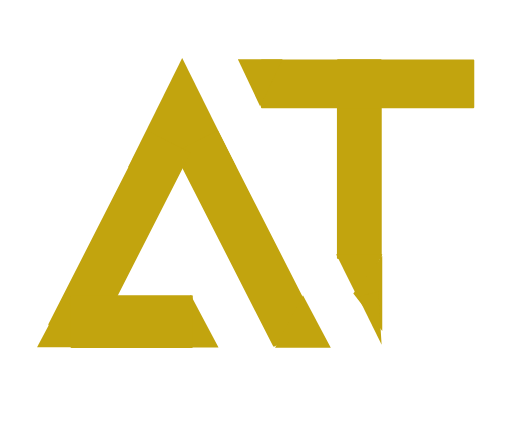
t = 0.00 s
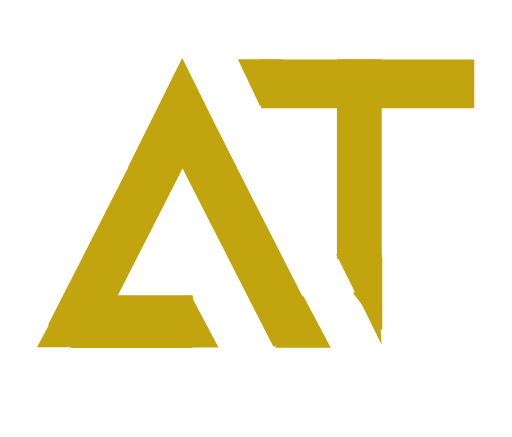
t = 1.20 s
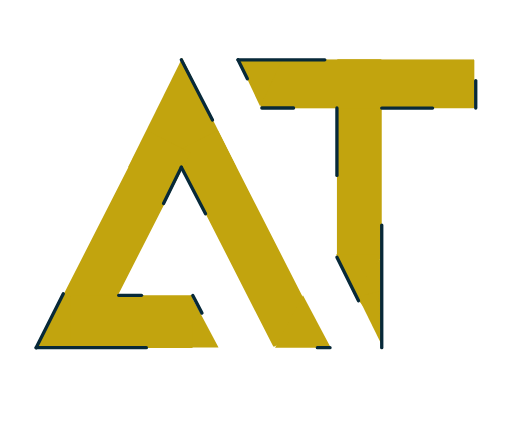
t = 2.40 s
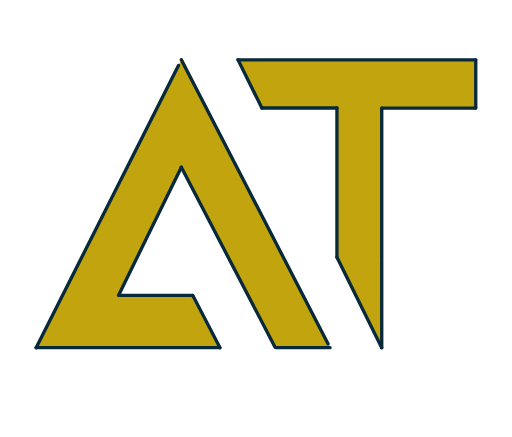
t = 3.60 s
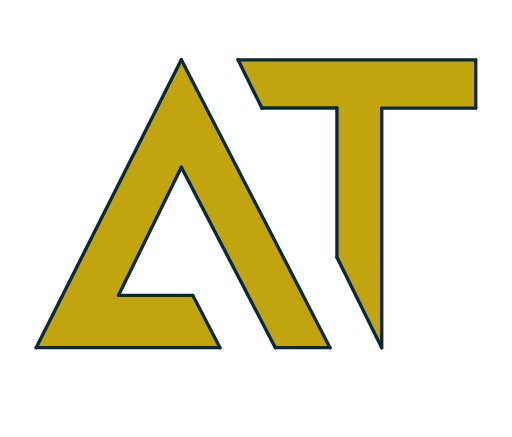
t = 4.80 s
t = 6.00 s: frame unchanged from t = 4.80 s, image omitted

The animated SVG that drew these frames (rendered in a browser with its animation timeline set to each time). Animation: 32 CSS @keyframes rules; one cycle of 7.20 s, repeats indefinitely.

<!--?xml version="1.0" encoding="utf-8"?-->
<svg width="3840px" height="3276px" viewBox="0 0 3840 3276" version="1.1" xmlns:xlink="http://www.w3.org/1999/xlink" xmlns="http://www.w3.org/2000/svg" style="">
  <desc>Created with Lunacy</desc>
  <defs>
    <path width="3840" height="3275.99976" id="artboard_1" d="M0 0 L3840 0 L3840 3275.99976 L0 3275.99976 Z" class="WrIREvdU_0"></path>
    <clipPath id="clip_1">
      <use xlink:href="#artboard_1" clip-rule="evenodd"></use>
    </clipPath>
  </defs>
  <g id="Ultra-HD" clip-path="url(#clip_1)">
    <use xlink:href="#artboard_1" stroke="none" fill="#FFFFFF" fill-opacity="0"></use>
    <path d="M406.5 0L813 818L0 818L406.5 0Z" transform="translate(960 434.9998)" id="Triangle" fill="#C2A40E" stroke="none" class="WrIREvdU_1"></path>
    <path d="M7.999 0L358.001 0Q358.197 0 358.393 0.00963514Q358.59 0.0192703 358.785 0.0385174Q358.98 0.0577644 359.175 0.0865771Q359.369 0.11539 359.561 0.153699Q359.754 0.192007 359.945 0.23972Q360.135 0.287433 360.323 0.344434Q360.511 0.401436 360.696 0.467589Q360.881 0.533742 361.062 0.608888Q361.243 0.684033 361.421 0.76799Q361.599 0.851946 361.772 0.944512Q361.945 1.03708 362.113 1.13803Q362.282 1.23898 362.445 1.34807Q362.608 1.45717 362.766 1.57414Q362.924 1.69112 363.076 1.81569Q363.227 1.94026 363.373 2.07213Q363.518 2.204 363.657 2.34285Q363.796 2.4817 363.928 2.6272Q364.06 2.7727 364.184 2.92449Q364.309 3.07628 364.426 3.234Q364.543 3.39172 364.652 3.55499Q364.761 3.71826 364.862 3.88669Q364.963 4.05512 365.055 4.2283Q365.148 4.40148 365.232 4.57899Q365.316 4.7565 365.391 4.93791Q365.466 5.11933 365.532 5.30422Q365.599 5.4891 365.656 5.67701Q365.713 5.86492 365.76 6.0554Q365.808 6.24588 365.846 6.43847Q365.885 6.63106 365.913 6.8253Q365.942 7.01954 365.962 7.21496Q365.981 7.41038 365.99 7.60651Q366 7.80264 366 7.999L366 1629Q366 1629.2 365.99 1629.39Q365.981 1629.59 365.962 1629.79Q365.942 1629.98 365.913 1630.17Q365.885 1630.37 365.846 1630.56Q365.808 1630.75 365.76 1630.94Q365.713 1631.13 365.656 1631.32Q365.599 1631.51 365.532 1631.7Q365.466 1631.88 365.391 1632.06Q365.316 1632.24 365.232 1632.42Q365.148 1632.6 365.055 1632.77Q364.963 1632.94 364.862 1633.11Q364.761 1633.28 364.652 1633.44Q364.543 1633.61 364.426 1633.77Q364.309 1633.92 364.184 1634.08Q364.06 1634.23 363.928 1634.37Q363.796 1634.52 363.657 1634.66Q363.518 1634.8 363.373 1634.93Q363.227 1635.06 363.076 1635.18Q362.924 1635.31 362.766 1635.43Q362.608 1635.54 362.445 1635.65Q362.282 1635.76 362.113 1635.86Q361.945 1635.96 361.772 1636.06Q361.599 1636.15 361.421 1636.23Q361.243 1636.32 361.062 1636.39Q360.881 1636.47 360.696 1636.53Q360.511 1636.6 360.323 1636.66Q360.135 1636.71 359.945 1636.76Q359.754 1636.81 359.561 1636.85Q359.369 1636.88 359.175 1636.91Q358.98 1636.94 358.785 1636.96Q358.59 1636.98 358.393 1636.99Q358.197 1637 358.001 1637L7.999 1637Q7.80264 1637 7.60651 1636.99Q7.41038 1636.98 7.21496 1636.96Q7.01954 1636.94 6.8253 1636.91Q6.63106 1636.88 6.43847 1636.85Q6.24588 1636.81 6.0554 1636.76Q5.86492 1636.71 5.67701 1636.66Q5.4891 1636.6 5.30422 1636.53Q5.11933 1636.47 4.93791 1636.39Q4.7565 1636.32 4.57899 1636.23Q4.40148 1636.15 4.2283 1636.06Q4.05512 1635.96 3.88669 1635.86Q3.71826 1635.76 3.55499 1635.65Q3.39172 1635.54 3.234 1635.43Q3.07628 1635.31 2.92449 1635.18Q2.7727 1635.06 2.6272 1634.93Q2.4817 1634.8 2.34285 1634.66Q2.204 1634.52 2.07213 1634.37Q1.94026 1634.23 1.81569 1634.08Q1.69112 1633.92 1.57414 1633.77Q1.45717 1633.61 1.34807 1633.44Q1.23898 1633.28 1.13803 1633.11Q1.03708 1632.94 0.944512 1632.77Q0.851946 1632.6 0.76799 1632.42Q0.684033 1632.24 0.608888 1632.06Q0.533742 1631.88 0.467589 1631.7Q0.401436 1631.51 0.344434 1631.32Q0.287433 1631.13 0.23972 1630.94Q0.192007 1630.75 0.153699 1630.56Q0.11539 1630.37 0.0865771 1630.17Q0.0577644 1629.98 0.0385174 1629.79Q0.0192703 1629.59 0.00963514 1629.39Q0 1629.2 0 1629L0 7.999Q0 7.80264 0.00963514 7.60651Q0.0192703 7.41038 0.0385174 7.21496Q0.0577644 7.01954 0.0865771 6.8253Q0.11539 6.63106 0.153699 6.43847Q0.192007 6.24588 0.23972 6.0554Q0.287433 5.86492 0.344434 5.67701Q0.401436 5.4891 0.467589 5.30422Q0.533742 5.11933 0.608888 4.93791Q0.684033 4.7565 0.76799 4.57899Q0.851946 4.40148 0.944512 4.2283Q1.03708 4.05512 1.13803 3.88669Q1.23898 3.71826 1.34807 3.55499Q1.45717 3.39172 1.57414 3.234Q1.69112 3.07628 1.81569 2.92449Q1.94026 2.7727 2.07213 2.6272Q2.204 2.4817 2.34285 2.34285Q2.4817 2.204 2.6272 2.07213Q2.7727 1.94026 2.92449 1.81569Q3.07628 1.69112 3.234 1.57414Q3.39172 1.45717 3.55499 1.34807Q3.71826 1.23898 3.88669 1.13803Q4.05512 1.03708 4.2283 0.944512Q4.40148 0.851946 4.57899 0.76799Q4.7565 0.684033 4.93791 0.608888Q5.11933 0.533742 5.30422 0.467589Q5.4891 0.401436 5.67701 0.344434Q5.86492 0.287433 6.0554 0.23972Q6.24588 0.192007 6.43847 0.153699Q6.63106 0.11539 6.8253 0.0865771Q7.01954 0.0577644 7.21496 0.0385174Q7.41038 0.0192703 7.60651 0.00963514Q7.80264 0 7.999 0L7.999 0Z" transform="matrix(-0.8910066 0.4539905 0.4539905 0.8910066 1634.208 977.0214)" id="Rectangle" fill="#C2A40E" stroke="none" class="WrIREvdU_2"></path>
    <path d="M209 0L418 394L0 394L209 0Z" transform="translate(2063 2214)" id="Triangle-2" fill="#C2A40E" stroke="none" class="WrIREvdU_3"></path>
    <path d="M7.999 0L358.001 0Q358.197 0 358.393 0.00963514Q358.59 0.0192703 358.785 0.0385174Q358.98 0.0577644 359.175 0.0865771Q359.369 0.11539 359.561 0.153699Q359.754 0.192007 359.945 0.23972Q360.135 0.287433 360.323 0.344434Q360.511 0.401436 360.696 0.467589Q360.881 0.533742 361.062 0.608888Q361.243 0.684033 361.421 0.76799Q361.599 0.851946 361.772 0.944512Q361.945 1.03708 362.113 1.13803Q362.282 1.23898 362.445 1.34807Q362.608 1.45717 362.766 1.57414Q362.924 1.69112 363.076 1.81569Q363.227 1.94026 363.373 2.07213Q363.518 2.204 363.657 2.34285Q363.796 2.4817 363.928 2.6272Q364.06 2.7727 364.184 2.92449Q364.309 3.07628 364.426 3.234Q364.543 3.39172 364.652 3.55499Q364.761 3.71826 364.862 3.88669Q364.963 4.05512 365.055 4.2283Q365.148 4.40148 365.232 4.57899Q365.316 4.7565 365.391 4.93791Q365.466 5.11933 365.532 5.30422Q365.599 5.4891 365.656 5.67701Q365.713 5.86492 365.76 6.0554Q365.808 6.24588 365.846 6.43847Q365.885 6.63106 365.913 6.8253Q365.942 7.01954 365.962 7.21496Q365.981 7.41038 365.99 7.60651Q366 7.80264 366 7.999L366 1629Q366 1629.2 365.99 1629.39Q365.981 1629.59 365.962 1629.79Q365.942 1629.98 365.913 1630.17Q365.885 1630.37 365.846 1630.56Q365.808 1630.75 365.76 1630.94Q365.713 1631.13 365.656 1631.32Q365.599 1631.51 365.532 1631.7Q365.466 1631.88 365.391 1632.06Q365.316 1632.24 365.232 1632.42Q365.148 1632.6 365.055 1632.77Q364.963 1632.94 364.862 1633.11Q364.761 1633.28 364.652 1633.44Q364.543 1633.61 364.426 1633.77Q364.309 1633.92 364.184 1634.08Q364.06 1634.23 363.928 1634.37Q363.796 1634.52 363.657 1634.66Q363.518 1634.8 363.373 1634.93Q363.227 1635.06 363.076 1635.18Q362.924 1635.31 362.766 1635.43Q362.608 1635.54 362.445 1635.65Q362.282 1635.76 362.113 1635.86Q361.945 1635.96 361.772 1636.06Q361.599 1636.15 361.421 1636.23Q361.243 1636.32 361.062 1636.39Q360.881 1636.47 360.696 1636.53Q360.511 1636.6 360.323 1636.66Q360.135 1636.71 359.945 1636.76Q359.754 1636.81 359.561 1636.85Q359.369 1636.88 359.175 1636.91Q358.98 1636.94 358.785 1636.96Q358.59 1636.98 358.393 1636.99Q358.197 1637 358.001 1637L7.999 1637Q7.80264 1637 7.60651 1636.99Q7.41038 1636.98 7.21496 1636.96Q7.01954 1636.94 6.8253 1636.91Q6.63106 1636.88 6.43847 1636.85Q6.24588 1636.81 6.0554 1636.76Q5.86492 1636.71 5.67701 1636.66Q5.4891 1636.6 5.30422 1636.53Q5.11933 1636.47 4.93791 1636.39Q4.7565 1636.32 4.57899 1636.23Q4.40148 1636.15 4.2283 1636.06Q4.05512 1635.96 3.88669 1635.86Q3.71826 1635.76 3.55499 1635.65Q3.39172 1635.54 3.234 1635.43Q3.07628 1635.31 2.92449 1635.18Q2.7727 1635.06 2.6272 1634.93Q2.4817 1634.8 2.34285 1634.66Q2.204 1634.52 2.07213 1634.37Q1.94026 1634.23 1.81569 1634.08Q1.69112 1633.92 1.57414 1633.77Q1.45717 1633.61 1.34807 1633.44Q1.23898 1633.28 1.13803 1633.11Q1.03708 1632.94 0.944512 1632.77Q0.851946 1632.6 0.76799 1632.42Q0.684033 1632.24 0.608888 1632.06Q0.533742 1631.88 0.467589 1631.7Q0.401436 1631.51 0.344434 1631.32Q0.287433 1631.13 0.23972 1630.94Q0.192007 1630.75 0.153699 1630.56Q0.11539 1630.37 0.0865771 1630.17Q0.0577644 1629.98 0.0385174 1629.79Q0.0192703 1629.59 0.00963514 1629.39Q0 1629.2 0 1629L0 7.999Q0 7.80264 0.00963514 7.60651Q0.0192703 7.41038 0.0385174 7.21496Q0.0577644 7.01954 0.0865771 6.8253Q0.11539 6.63106 0.153699 6.43847Q0.192007 6.24588 0.23972 6.0554Q0.287433 5.86492 0.344434 5.67701Q0.401436 5.4891 0.467589 5.30422Q0.533742 5.11933 0.608888 4.93791Q0.684033 4.7565 0.76799 4.57899Q0.851946 4.40148 0.944512 4.2283Q1.03708 4.05512 1.13803 3.88669Q1.23898 3.71826 1.34807 3.55499Q1.45717 3.39172 1.57414 3.234Q1.69112 3.07628 1.81569 2.92449Q1.94026 2.7727 2.07213 2.6272Q2.204 2.4817 2.34285 2.34285Q2.4817 2.204 2.6272 2.07213Q2.7727 1.94026 2.92449 1.81569Q3.07628 1.69112 3.234 1.57414Q3.39172 1.45717 3.55499 1.34807Q3.71826 1.23898 3.88669 1.13803Q4.05512 1.03708 4.2283 0.944512Q4.40148 0.851946 4.57899 0.76799Q4.7565 0.684033 4.93791 0.608888Q5.11933 0.533742 5.30422 0.467589Q5.4891 0.401436 5.67701 0.344434Q5.86492 0.287433 6.0554 0.23972Q6.24588 0.192007 6.43847 0.153699Q6.63106 0.11539 6.8253 0.0865771Q7.01954 0.0577644 7.21496 0.0385174Q7.41038 0.0192703 7.60651 0.00963514Q7.80264 0 7.999 0L7.999 0Z" transform="matrix(-0.8910066 -0.4539905 -0.4539905 0.8910066 1429.182 1144.422)" id="Rectangle" fill="#C2A40E" stroke="none" class="WrIREvdU_4"></path>
    <path d="M209 0L418 394L0 394L209 0Z" transform="translate(278 2209)" id="Triangle-2" fill="#C2A40E" stroke="none" class="WrIREvdU_5"></path>
    <path d="M209 0L418 394L0 394L209 0Z" transform="translate(1221 2211)" id="Triangle-2" fill="#C2A40E" stroke="none" class="WrIREvdU_6"></path>
    <path d="M7.999 0L388.001 0Q388.198 0 388.394 0.00963514Q388.59 0.0192703 388.785 0.0385174Q388.981 0.0577644 389.175 0.0865771Q389.369 0.11539 389.562 0.153699Q389.754 0.192007 389.945 0.23972Q390.135 0.287433 390.323 0.344434Q390.511 0.401436 390.696 0.467589Q390.881 0.533742 391.062 0.608888Q391.244 0.684033 391.421 0.76799Q391.599 0.851946 391.772 0.944512Q391.945 1.03708 392.113 1.13803Q392.282 1.23898 392.445 1.34807Q392.608 1.45717 392.766 1.57414Q392.924 1.69112 393.076 1.81569Q393.227 1.94026 393.373 2.07213Q393.518 2.204 393.657 2.34285Q393.796 2.4817 393.928 2.6272Q394.06 2.7727 394.184 2.92449Q394.309 3.07628 394.426 3.234Q394.543 3.39172 394.652 3.55499Q394.761 3.71826 394.862 3.88669Q394.963 4.05512 395.056 4.2283Q395.148 4.40148 395.232 4.57899Q395.316 4.7565 395.391 4.93791Q395.466 5.11933 395.533 5.30422Q395.599 5.4891 395.656 5.67701Q395.713 5.86492 395.76 6.0554Q395.808 6.24588 395.846 6.43847Q395.885 6.63106 395.914 6.8253Q395.942 7.01954 395.962 7.21496Q395.981 7.41038 395.991 7.60651Q396 7.80264 396 7.999L396 909.001Q396 909.197 395.991 909.393Q395.981 909.59 395.962 909.785Q395.942 909.98 395.914 910.175Q395.885 910.369 395.846 910.561Q395.808 910.754 395.76 910.945Q395.713 911.135 395.656 911.323Q395.599 911.511 395.532 911.696Q395.466 911.881 395.391 912.062Q395.316 912.243 395.232 912.421Q395.148 912.598 395.056 912.772Q394.963 912.945 394.862 913.113Q394.761 913.282 394.652 913.445Q394.543 913.608 394.426 913.766Q394.309 913.924 394.184 914.075Q394.06 914.227 393.928 914.373Q393.796 914.518 393.657 914.657Q393.518 914.796 393.373 914.928Q393.227 915.06 393.076 915.184Q392.924 915.309 392.766 915.426Q392.608 915.543 392.445 915.652Q392.282 915.761 392.113 915.862Q391.945 915.963 391.772 916.055Q391.599 916.148 391.421 916.232Q391.244 916.316 391.062 916.391Q390.881 916.466 390.696 916.532Q390.511 916.599 390.323 916.656Q390.135 916.713 389.945 916.76Q389.754 916.808 389.562 916.846Q389.369 916.885 389.175 916.913Q388.981 916.942 388.785 916.962Q388.59 916.981 388.394 916.99Q388.198 917 388.001 917L7.999 917Q7.80264 917 7.60651 916.99Q7.41038 916.981 7.21496 916.962Q7.01954 916.942 6.8253 916.913Q6.63106 916.885 6.43847 916.846Q6.24588 916.808 6.0554 916.76Q5.86492 916.713 5.67701 916.656Q5.4891 916.599 5.30422 916.532Q5.11933 916.466 4.93791 916.391Q4.7565 916.316 4.57899 916.232Q4.40148 916.148 4.2283 916.055Q4.05512 915.963 3.88669 915.862Q3.71826 915.761 3.55499 915.652Q3.39172 915.543 3.234 915.426Q3.07628 915.309 2.92449 915.184Q2.7727 915.06 2.6272 914.928Q2.4817 914.796 2.34285 914.657Q2.204 914.518 2.07213 914.373Q1.94026 914.227 1.81569 914.075Q1.69112 913.924 1.57414 913.766Q1.45717 913.608 1.34807 913.445Q1.23898 913.282 1.13803 913.113Q1.03708 912.945 0.944512 912.772Q0.851946 912.598 0.76799 912.421Q0.684033 912.243 0.608888 912.062Q0.533742 911.881 0.467589 911.696Q0.401436 911.511 0.344434 911.323Q0.287433 911.135 0.23972 910.944Q0.192007 910.754 0.153699 910.561Q0.11539 910.369 0.0865771 910.175Q0.0577644 909.98 0.0385174 909.785Q0.0192703 909.59 0.00963514 909.393Q0 909.197 0 909.001L0 7.999Q0 7.80264 0.00963514 7.60651Q0.0192703 7.41038 0.0385174 7.21496Q0.0577644 7.01954 0.0865771 6.8253Q0.11539 6.63106 0.153699 6.43847Q0.192007 6.24588 0.23972 6.0554Q0.287433 5.86492 0.344434 5.67701Q0.401436 5.4891 0.467589 5.30422Q0.533742 5.11933 0.608888 4.93791Q0.684033 4.7565 0.76799 4.57899Q0.851946 4.40148 0.944512 4.2283Q1.03708 4.05512 1.13803 3.88669Q1.23898 3.71826 1.34807 3.55499Q1.45717 3.39172 1.57414 3.234Q1.69112 3.07628 1.81569 2.92449Q1.94026 2.7727 2.07213 2.6272Q2.204 2.4817 2.34285 2.34285Q2.4817 2.204 2.6272 2.07213Q2.7727 1.94026 2.92449 1.81569Q3.07628 1.69112 3.234 1.57414Q3.39172 1.45717 3.55499 1.34807Q3.71826 1.23898 3.88669 1.13803Q4.05512 1.03708 4.2283 0.944512Q4.40148 0.851946 4.57899 0.76799Q4.7565 0.684033 4.93791 0.608888Q5.11933 0.533742 5.30422 0.467589Q5.4891 0.401436 5.67701 0.344434Q5.86492 0.287433 6.0554 0.23972Q6.24588 0.192007 6.43847 0.153699Q6.63106 0.11539 6.8253 0.0865771Q7.01954 0.0577644 7.21496 0.0385174Q7.41038 0.0192703 7.60651 0.00963514Q7.80264 0 7.999 0L7.999 0Z" transform="matrix(4.371139E-08 -1 -1 -4.371139E-08 1446 2609)" id="Rectangle" fill="#C2A40E" stroke="none" class="WrIREvdU_7"></path>
    <path d="M7.999 0L328.001 0Q328.197 0 328.393 0.00963514Q328.59 0.0192703 328.785 0.0385174Q328.98 0.0577644 329.175 0.0865771Q329.369 0.11539 329.561 0.153699Q329.754 0.192007 329.945 0.23972Q330.135 0.287433 330.323 0.344434Q330.511 0.401436 330.696 0.467589Q330.881 0.533742 331.062 0.608888Q331.243 0.684033 331.421 0.76799Q331.598 0.851946 331.772 0.944512Q331.945 1.03708 332.113 1.13803Q332.282 1.23898 332.445 1.34807Q332.608 1.45717 332.766 1.57414Q332.924 1.69112 333.076 1.81569Q333.227 1.94026 333.373 2.07213Q333.518 2.204 333.657 2.34285Q333.796 2.4817 333.928 2.6272Q334.06 2.7727 334.184 2.92449Q334.309 3.07628 334.426 3.234Q334.543 3.39172 334.652 3.55499Q334.761 3.71826 334.862 3.88669Q334.963 4.05512 335.055 4.2283Q335.148 4.40148 335.232 4.57899Q335.316 4.7565 335.391 4.93791Q335.466 5.11933 335.532 5.30422Q335.599 5.4891 335.656 5.67701Q335.713 5.86492 335.76 6.0554Q335.808 6.24588 335.846 6.43847Q335.885 6.63106 335.913 6.8253Q335.942 7.01954 335.961 7.21496Q335.981 7.41038 335.99 7.60651Q336 7.80264 336 7.999L336 1489Q336 1489.2 335.99 1489.39Q335.981 1489.59 335.961 1489.79Q335.942 1489.98 335.913 1490.17Q335.885 1490.37 335.846 1490.56Q335.808 1490.75 335.76 1490.94Q335.713 1491.14 335.656 1491.32Q335.599 1491.51 335.532 1491.7Q335.466 1491.88 335.391 1492.06Q335.316 1492.24 335.232 1492.42Q335.148 1492.6 335.055 1492.77Q334.963 1492.94 334.862 1493.11Q334.761 1493.28 334.652 1493.44Q334.543 1493.61 334.426 1493.77Q334.309 1493.92 334.184 1494.08Q334.06 1494.23 333.928 1494.37Q333.796 1494.52 333.657 1494.66Q333.518 1494.8 333.373 1494.93Q333.227 1495.06 333.076 1495.18Q332.924 1495.31 332.766 1495.43Q332.608 1495.54 332.445 1495.65Q332.282 1495.76 332.113 1495.86Q331.945 1495.96 331.772 1496.06Q331.598 1496.15 331.421 1496.23Q331.243 1496.32 331.062 1496.39Q330.881 1496.47 330.696 1496.53Q330.511 1496.6 330.323 1496.66Q330.135 1496.71 329.945 1496.76Q329.754 1496.81 329.561 1496.85Q329.369 1496.88 329.175 1496.91Q328.98 1496.94 328.785 1496.96Q328.59 1496.98 328.393 1496.99Q328.197 1497 328.001 1497L7.999 1497Q7.80264 1497 7.60651 1496.99Q7.41038 1496.98 7.21496 1496.96Q7.01954 1496.94 6.8253 1496.91Q6.63106 1496.88 6.43847 1496.85Q6.24588 1496.81 6.0554 1496.76Q5.86492 1496.71 5.67701 1496.66Q5.4891 1496.6 5.30422 1496.53Q5.11933 1496.47 4.93791 1496.39Q4.7565 1496.32 4.57899 1496.23Q4.40148 1496.15 4.2283 1496.06Q4.05512 1495.96 3.88669 1495.86Q3.71826 1495.76 3.55499 1495.65Q3.39172 1495.54 3.234 1495.43Q3.07628 1495.31 2.92449 1495.18Q2.7727 1495.06 2.6272 1494.93Q2.4817 1494.8 2.34285 1494.66Q2.204 1494.52 2.07213 1494.37Q1.94026 1494.23 1.81569 1494.08Q1.69112 1493.92 1.57414 1493.77Q1.45717 1493.61 1.34807 1493.44Q1.23898 1493.28 1.13803 1493.11Q1.03708 1492.94 0.944512 1492.77Q0.851946 1492.6 0.76799 1492.42Q0.684033 1492.24 0.608888 1492.06Q0.533742 1491.88 0.467589 1491.7Q0.401436 1491.51 0.344434 1491.32Q0.287433 1491.14 0.23972 1490.94Q0.192007 1490.75 0.153699 1490.56Q0.11539 1490.37 0.0865771 1490.17Q0.0577644 1489.98 0.0385174 1489.79Q0.0192703 1489.59 0.00963514 1489.39Q0 1489.2 0 1489L0 7.999Q0 7.80264 0.00963514 7.60651Q0.0192703 7.41038 0.0385174 7.21496Q0.0577644 7.01954 0.0865771 6.8253Q0.11539 6.63106 0.153699 6.43847Q0.192007 6.24588 0.23972 6.0554Q0.287433 5.86492 0.344434 5.67701Q0.401436 5.4891 0.467589 5.30422Q0.533742 5.11933 0.608888 4.93791Q0.684033 4.7565 0.76799 4.57899Q0.851946 4.40148 0.944512 4.2283Q1.03708 4.05512 1.13803 3.88669Q1.23898 3.71826 1.34807 3.55499Q1.45717 3.39172 1.57414 3.234Q1.69112 3.07628 1.81569 2.92449Q1.94026 2.7727 2.07213 2.6272Q2.204 2.4817 2.34285 2.34285Q2.4817 2.204 2.6272 2.07213Q2.7727 1.94026 2.92449 1.81569Q3.07628 1.69112 3.234 1.57414Q3.39172 1.45717 3.55499 1.34807Q3.71826 1.23898 3.88669 1.13803Q4.05512 1.03708 4.2283 0.944512Q4.40148 0.851946 4.57899 0.76799Q4.7565 0.684033 4.93791 0.608888Q5.11933 0.533742 5.30422 0.467589Q5.4891 0.401436 5.67701 0.344434Q5.86492 0.287433 6.0554 0.23972Q6.24588 0.192007 6.43847 0.153699Q6.63106 0.11539 6.8253 0.0865771Q7.01954 0.0577644 7.21496 0.0385174Q7.41038 0.0192703 7.60651 0.00963514Q7.80264 0 7.999 0Z" transform="matrix(-1 0 0 1 2863 443.9998)" id="Rectangle" fill="#C2A40E" stroke="none" class="WrIREvdU_8"></path>
    <path d="M7.999 0L358.001 0Q358.197 0 358.393 0.00963514Q358.59 0.0192703 358.785 0.0385174Q358.98 0.0577644 359.175 0.0865771Q359.369 0.11539 359.561 0.153699Q359.754 0.192007 359.945 0.23972Q360.135 0.287433 360.323 0.344434Q360.511 0.401436 360.696 0.467589Q360.881 0.533742 361.062 0.608888Q361.243 0.684033 361.421 0.76799Q361.599 0.851946 361.772 0.944512Q361.945 1.03708 362.113 1.13803Q362.282 1.23898 362.445 1.34807Q362.608 1.45717 362.766 1.57414Q362.924 1.69112 363.076 1.81569Q363.227 1.94026 363.373 2.07213Q363.518 2.204 363.657 2.34285Q363.796 2.4817 363.928 2.6272Q364.06 2.7727 364.184 2.92449Q364.309 3.07628 364.426 3.234Q364.543 3.39172 364.652 3.55499Q364.761 3.71826 364.862 3.88669Q364.963 4.05512 365.055 4.2283Q365.148 4.40148 365.232 4.57899Q365.316 4.7565 365.391 4.93791Q365.466 5.11933 365.532 5.30422Q365.599 5.4891 365.656 5.67701Q365.713 5.86492 365.76 6.0554Q365.808 6.24588 365.846 6.43847Q365.885 6.63106 365.913 6.8253Q365.942 7.01954 365.962 7.21496Q365.981 7.41038 365.99 7.60651Q366 7.80264 366 7.999L366 1592Q366 1592.2 365.99 1592.39Q365.981 1592.59 365.962 1592.79Q365.942 1592.98 365.913 1593.17Q365.885 1593.37 365.846 1593.56Q365.808 1593.75 365.76 1593.94Q365.713 1594.13 365.656 1594.32Q365.599 1594.51 365.532 1594.7Q365.466 1594.88 365.391 1595.06Q365.316 1595.24 365.232 1595.42Q365.148 1595.6 365.055 1595.77Q364.963 1595.94 364.862 1596.11Q364.761 1596.28 364.652 1596.44Q364.543 1596.61 364.426 1596.77Q364.309 1596.92 364.184 1597.08Q364.06 1597.23 363.928 1597.37Q363.796 1597.52 363.657 1597.66Q363.518 1597.8 363.373 1597.93Q363.227 1598.06 363.076 1598.18Q362.924 1598.31 362.766 1598.43Q362.608 1598.54 362.445 1598.65Q362.282 1598.76 362.113 1598.86Q361.945 1598.96 361.772 1599.06Q361.599 1599.15 361.421 1599.23Q361.243 1599.32 361.062 1599.39Q360.881 1599.47 360.696 1599.53Q360.511 1599.6 360.323 1599.66Q360.135 1599.71 359.945 1599.76Q359.754 1599.81 359.561 1599.85Q359.369 1599.88 359.175 1599.91Q358.98 1599.94 358.785 1599.96Q358.59 1599.98 358.393 1599.99Q358.197 1600 358.001 1600L7.999 1600Q7.80264 1600 7.60651 1599.99Q7.41038 1599.98 7.21496 1599.96Q7.01954 1599.94 6.8253 1599.91Q6.63106 1599.88 6.43847 1599.85Q6.24588 1599.81 6.0554 1599.76Q5.86492 1599.71 5.67701 1599.66Q5.4891 1599.6 5.30422 1599.53Q5.11933 1599.47 4.93791 1599.39Q4.7565 1599.32 4.57899 1599.23Q4.40148 1599.15 4.2283 1599.06Q4.05512 1598.96 3.88669 1598.86Q3.71826 1598.76 3.55499 1598.65Q3.39172 1598.54 3.234 1598.43Q3.07628 1598.31 2.92449 1598.18Q2.7727 1598.06 2.6272 1597.93Q2.4817 1597.8 2.34285 1597.66Q2.204 1597.52 2.07213 1597.37Q1.94026 1597.23 1.81569 1597.08Q1.69112 1596.92 1.57414 1596.77Q1.45717 1596.61 1.34807 1596.44Q1.23898 1596.28 1.13803 1596.11Q1.03708 1595.94 0.944512 1595.77Q0.851946 1595.6 0.76799 1595.42Q0.684033 1595.24 0.608888 1595.06Q0.533742 1594.88 0.467589 1594.7Q0.401436 1594.51 0.344434 1594.32Q0.287433 1594.13 0.23972 1593.94Q0.192007 1593.75 0.153699 1593.56Q0.11539 1593.37 0.0865771 1593.17Q0.0577644 1592.98 0.0385174 1592.79Q0.0192703 1592.59 0.00963514 1592.39Q0 1592.2 0 1592L0 7.999Q0 7.80264 0.00963514 7.60651Q0.0192703 7.41038 0.0385174 7.21496Q0.0577644 7.01954 0.0865771 6.8253Q0.11539 6.63106 0.153699 6.43847Q0.192007 6.24588 0.23972 6.0554Q0.287433 5.86492 0.344434 5.67701Q0.401436 5.4891 0.467589 5.30422Q0.533742 5.11933 0.608888 4.93791Q0.684033 4.7565 0.76799 4.57899Q0.851946 4.40148 0.944512 4.2283Q1.03708 4.05512 1.13803 3.88669Q1.23898 3.71826 1.34807 3.55499Q1.45717 3.39172 1.57414 3.234Q1.69112 3.07628 1.81569 2.92449Q1.94026 2.7727 2.07213 2.6272Q2.204 2.4817 2.34285 2.34285Q2.4817 2.204 2.6272 2.07213Q2.7727 1.94026 2.92449 1.81569Q3.07628 1.69112 3.234 1.57414Q3.39172 1.45717 3.55499 1.34807Q3.71826 1.23898 3.88669 1.13803Q4.05512 1.03708 4.2283 0.944512Q4.40148 0.851946 4.57899 0.76799Q4.7565 0.684033 4.93791 0.608888Q5.11933 0.533742 5.30422 0.467589Q5.4891 0.401436 5.67701 0.344434Q5.86492 0.287433 6.0554 0.23972Q6.24588 0.192007 6.43847 0.153699Q6.63106 0.11539 6.8253 0.0865771Q7.01954 0.0577644 7.21496 0.0385174Q7.41038 0.0192703 7.60651 0.00963514Q7.80264 0 7.999 0L7.999 0Z" transform="matrix(4.371139E-08 -1 -1 -4.371139E-08 3557 810.9993)" id="Rectangle" fill="#C2A40E" stroke="#C2A40E" stroke-width="1" class="WrIREvdU_9"></path>
    <path d="M173.5 0L347 349L0 349L173.5 0Z" transform="matrix(-1 -8.742278E-08 8.742278E-08 -1 2868 2255)" id="Triangle-2" fill="#C2A40E" stroke="none" class="WrIREvdU_10"></path>
    <path d="M281 0L562 217L0 217L281 0Z" transform="matrix(-4.371139E-08 -1 1 -4.371139E-08 2650 2482)" id="Triangle-2" fill="#C2A40E" stroke="none" class="WrIREvdU_11"></path>
    <path d="M78 0L156 394L0 394L78 0Z" transform="matrix(-0.9659258 0.2588191 -0.2588191 -0.9659258 2937.684 2565.624)" id="Triangle-2" fill="#C2A40E" stroke="none" class="WrIREvdU_12"></path>
    <path d="M167.5 0L335 354L0 354L167.5 0Z" transform="matrix(-1 -8.742278E-08 8.742278E-08 -1 2119 797.9998)" id="Triangle-2" fill="#C2A40E" stroke="none" class="WrIREvdU_13"></path>
    <path d="M0 1L1378 1" transform="translate(271 2606)" id="Line-16" fill="none" stroke="#072939" stroke-width="25" stroke-linecap="round" class="WrIREvdU_14"></path>
    <path d="M1 362L1 0" transform="translate(3567 447.9998)" id="Line-15" fill="none" stroke="#072939" stroke-width="25" stroke-linecap="round" class="WrIREvdU_15"></path>
    <path d="M0 1L705 1" transform="matrix(1 0 0 -1 2863 810.9998)" id="Line-14" fill="none" stroke="#072939" stroke-width="25" stroke-linecap="round" class="WrIREvdU_16"></path>
    <path d="M1 1797L1 0" transform="translate(2862 809.9998)" id="Line-13" fill="none" stroke="#072939" stroke-width="25" stroke-linecap="round" class="WrIREvdU_17"></path>
    <path d="M0 0L336 679" transform="translate(2527 1928)" id="Line-12" fill="none" stroke="#072939" stroke-width="25" stroke-linecap="round" class="WrIREvdU_18"></path>
    <path d="M1 0L1 1119" transform="translate(2526 808.9998)" id="Line-11" fill="none" stroke="#072939" stroke-width="25" stroke-linecap="round" class="WrIREvdU_19"></path>
    <path d="M0 1L563 1" transform="translate(1964 807.9998)" id="Line-10" fill="none" stroke="#072939" stroke-width="25" stroke-linecap="round" class="WrIREvdU_20"></path>
    <path d="M0 0L179 361" transform="translate(1785 447.9998)" id="Line-9" fill="none" stroke="#072939" stroke-width="25" stroke-linecap="round" class="WrIREvdU_21"></path>
    <path d="M0 1L1783 1" transform="translate(1785 446.9998)" id="Line-8" fill="none" stroke="#072939" stroke-width="25" stroke-linecap="round" class="WrIREvdU_22"></path>
    <path d="M0 0L204 391" transform="translate(1446 2216)" id="Line-7" fill="none" stroke="#072939" stroke-width="25" stroke-linecap="round" class="WrIREvdU_23"></path>
    <path d="M0 1L555 1" transform="translate(890 2213)" id="Line-6" fill="none" stroke="#072939" stroke-width="25" stroke-linecap="round" class="WrIREvdU_24"></path>
    <path d="M471 0L0 960" transform="translate(889 1254)" id="Line-5" fill="none" stroke="#072939" stroke-width="25" stroke-linecap="round" class="WrIREvdU_25"></path>
    <path d="M0 0L705 1353" transform="translate(1360 1254)" id="Line-4" fill="none" stroke="#072939" stroke-width="25" stroke-linecap="round" class="WrIREvdU_26"></path>
    <path d="M409 1L0 1" transform="translate(2066 2606)" id="Line-3" fill="none" stroke="#072939" stroke-width="25" stroke-linecap="round" class="WrIREvdU_27"></path>
    <path d="M0 0L1115 2160" transform="translate(1360 446.9998)" id="Line-2" fill="none" stroke="#072939" stroke-width="25" stroke-linecap="round" class="WrIREvdU_28"></path>
    <path d="M0 2160L1089 0" transform="translate(271 446.9998)" id="Line" fill="none" stroke="#072939" stroke-width="25" stroke-linecap="round" class="WrIREvdU_29"></path>
  </g>
<style data-made-with="vivus-instant">.WrIREvdU_0{stroke-dasharray:14232 14234;stroke-dashoffset:14233;animation:WrIREvdU_draw_0 7200ms ease-in-out 0ms infinite,WrIREvdU_fade 7200ms linear 0ms infinite;}.WrIREvdU_1{stroke-dasharray:2640 2642;stroke-dashoffset:2641;animation:WrIREvdU_draw_1 7200ms ease-in-out 0ms infinite,WrIREvdU_fade 7200ms linear 0ms infinite;}.WrIREvdU_2{stroke-dasharray:3993 3995;stroke-dashoffset:3994;animation:WrIREvdU_draw_2 7200ms ease-in-out 0ms infinite,WrIREvdU_fade 7200ms linear 0ms infinite;}.WrIREvdU_3{stroke-dasharray:1311 1313;stroke-dashoffset:1312;animation:WrIREvdU_draw_3 7200ms ease-in-out 0ms infinite,WrIREvdU_fade 7200ms linear 0ms infinite;}.WrIREvdU_4{stroke-dasharray:3993 3995;stroke-dashoffset:3994;animation:WrIREvdU_draw_4 7200ms ease-in-out 0ms infinite,WrIREvdU_fade 7200ms linear 0ms infinite;}.WrIREvdU_5{stroke-dasharray:1311 1313;stroke-dashoffset:1312;animation:WrIREvdU_draw_5 7200ms ease-in-out 0ms infinite,WrIREvdU_fade 7200ms linear 0ms infinite;}.WrIREvdU_6{stroke-dasharray:1311 1313;stroke-dashoffset:1312;animation:WrIREvdU_draw_6 7200ms ease-in-out 0ms infinite,WrIREvdU_fade 7200ms linear 0ms infinite;}.WrIREvdU_7{stroke-dasharray:2613 2615;stroke-dashoffset:2614;animation:WrIREvdU_draw_7 7200ms ease-in-out 0ms infinite,WrIREvdU_fade 7200ms linear 0ms infinite;}.WrIREvdU_8{stroke-dasharray:3653 3655;stroke-dashoffset:3654;animation:WrIREvdU_draw_8 7200ms ease-in-out 0ms infinite,WrIREvdU_fade 7200ms linear 0ms infinite;}.WrIREvdU_9{stroke-dasharray:3919 3921;stroke-dashoffset:3920;animation:WrIREvdU_draw_9 7200ms ease-in-out 0ms infinite,WrIREvdU_fade 7200ms linear 0ms infinite;}.WrIREvdU_10{stroke-dasharray:1127 1129;stroke-dashoffset:1128;animation:WrIREvdU_draw_10 7200ms ease-in-out 0ms infinite,WrIREvdU_fade 7200ms linear 0ms infinite;}.WrIREvdU_11{stroke-dasharray:1273 1275;stroke-dashoffset:1274;animation:WrIREvdU_draw_11 7200ms ease-in-out 0ms infinite,WrIREvdU_fade 7200ms linear 0ms infinite;}.WrIREvdU_12{stroke-dasharray:960 962;stroke-dashoffset:961;animation:WrIREvdU_draw_12 7200ms ease-in-out 0ms infinite,WrIREvdU_fade 7200ms linear 0ms infinite;}.WrIREvdU_13{stroke-dasharray:1119 1121;stroke-dashoffset:1120;animation:WrIREvdU_draw_13 7200ms ease-in-out 0ms infinite,WrIREvdU_fade 7200ms linear 0ms infinite;}.WrIREvdU_14{stroke-dasharray:1378 1380;stroke-dashoffset:1379;animation:WrIREvdU_draw_14 7200ms ease-in-out 0ms infinite,WrIREvdU_fade 7200ms linear 0ms infinite;}.WrIREvdU_15{stroke-dasharray:362 364;stroke-dashoffset:363;animation:WrIREvdU_draw_15 7200ms ease-in-out 0ms infinite,WrIREvdU_fade 7200ms linear 0ms infinite;}.WrIREvdU_16{stroke-dasharray:705 707;stroke-dashoffset:706;animation:WrIREvdU_draw_16 7200ms ease-in-out 0ms infinite,WrIREvdU_fade 7200ms linear 0ms infinite;}.WrIREvdU_17{stroke-dasharray:1797 1799;stroke-dashoffset:1798;animation:WrIREvdU_draw_17 7200ms ease-in-out 0ms infinite,WrIREvdU_fade 7200ms linear 0ms infinite;}.WrIREvdU_18{stroke-dasharray:758 760;stroke-dashoffset:759;animation:WrIREvdU_draw_18 7200ms ease-in-out 0ms infinite,WrIREvdU_fade 7200ms linear 0ms infinite;}.WrIREvdU_19{stroke-dasharray:1119 1121;stroke-dashoffset:1120;animation:WrIREvdU_draw_19 7200ms ease-in-out 0ms infinite,WrIREvdU_fade 7200ms linear 0ms infinite;}.WrIREvdU_20{stroke-dasharray:563 565;stroke-dashoffset:564;animation:WrIREvdU_draw_20 7200ms ease-in-out 0ms infinite,WrIREvdU_fade 7200ms linear 0ms infinite;}.WrIREvdU_21{stroke-dasharray:403 405;stroke-dashoffset:404;animation:WrIREvdU_draw_21 7200ms ease-in-out 0ms infinite,WrIREvdU_fade 7200ms linear 0ms infinite;}.WrIREvdU_22{stroke-dasharray:1783 1785;stroke-dashoffset:1784;animation:WrIREvdU_draw_22 7200ms ease-in-out 0ms infinite,WrIREvdU_fade 7200ms linear 0ms infinite;}.WrIREvdU_23{stroke-dasharray:442 444;stroke-dashoffset:443;animation:WrIREvdU_draw_23 7200ms ease-in-out 0ms infinite,WrIREvdU_fade 7200ms linear 0ms infinite;}.WrIREvdU_24{stroke-dasharray:555 557;stroke-dashoffset:556;animation:WrIREvdU_draw_24 7200ms ease-in-out 0ms infinite,WrIREvdU_fade 7200ms linear 0ms infinite;}.WrIREvdU_25{stroke-dasharray:1070 1072;stroke-dashoffset:1071;animation:WrIREvdU_draw_25 7200ms ease-in-out 0ms infinite,WrIREvdU_fade 7200ms linear 0ms infinite;}.WrIREvdU_26{stroke-dasharray:1526 1528;stroke-dashoffset:1527;animation:WrIREvdU_draw_26 7200ms ease-in-out 0ms infinite,WrIREvdU_fade 7200ms linear 0ms infinite;}.WrIREvdU_27{stroke-dasharray:409 411;stroke-dashoffset:410;animation:WrIREvdU_draw_27 7200ms ease-in-out 0ms infinite,WrIREvdU_fade 7200ms linear 0ms infinite;}.WrIREvdU_28{stroke-dasharray:2431 2433;stroke-dashoffset:2432;animation:WrIREvdU_draw_28 7200ms ease-in-out 0ms infinite,WrIREvdU_fade 7200ms linear 0ms infinite;}.WrIREvdU_29{stroke-dasharray:2419 2421;stroke-dashoffset:2420;animation:WrIREvdU_draw_29 7200ms ease-in-out 0ms infinite,WrIREvdU_fade 7200ms linear 0ms infinite;}@keyframes WrIREvdU_draw{100%{stroke-dashoffset:0;}}@keyframes WrIREvdU_fade{0%{stroke-opacity:1;}94.44444444444444%{stroke-opacity:1;}100%{stroke-opacity:0;}}@keyframes WrIREvdU_draw_0{11.11111111111111%{stroke-dashoffset: 14233}38.88888888888889%{ stroke-dashoffset: 0;}100%{ stroke-dashoffset: 0;}}@keyframes WrIREvdU_draw_1{11.590038314176244%{stroke-dashoffset: 2641}39.36781609195402%{ stroke-dashoffset: 0;}100%{ stroke-dashoffset: 0;}}@keyframes WrIREvdU_draw_2{12.068965517241379%{stroke-dashoffset: 3994}39.84674329501916%{ stroke-dashoffset: 0;}100%{ stroke-dashoffset: 0;}}@keyframes WrIREvdU_draw_3{12.547892720306514%{stroke-dashoffset: 1312}40.325670498084285%{ stroke-dashoffset: 0;}100%{ stroke-dashoffset: 0;}}@keyframes WrIREvdU_draw_4{13.026819923371647%{stroke-dashoffset: 3994}40.804597701149426%{ stroke-dashoffset: 0;}100%{ stroke-dashoffset: 0;}}@keyframes WrIREvdU_draw_5{13.505747126436782%{stroke-dashoffset: 1312}41.28352490421456%{ stroke-dashoffset: 0;}100%{ stroke-dashoffset: 0;}}@keyframes WrIREvdU_draw_6{13.984674329501914%{stroke-dashoffset: 1312}41.76245210727969%{ stroke-dashoffset: 0;}100%{ stroke-dashoffset: 0;}}@keyframes WrIREvdU_draw_7{14.46360153256705%{stroke-dashoffset: 2614}42.24137931034483%{ stroke-dashoffset: 0;}100%{ stroke-dashoffset: 0;}}@keyframes WrIREvdU_draw_8{14.942528735632182%{stroke-dashoffset: 3654}42.72030651340996%{ stroke-dashoffset: 0;}100%{ stroke-dashoffset: 0;}}@keyframes WrIREvdU_draw_9{15.42145593869732%{stroke-dashoffset: 3920}43.1992337164751%{ stroke-dashoffset: 0;}100%{ stroke-dashoffset: 0;}}@keyframes WrIREvdU_draw_10{15.90038314176245%{stroke-dashoffset: 1128}43.67816091954023%{ stroke-dashoffset: 0;}100%{ stroke-dashoffset: 0;}}@keyframes WrIREvdU_draw_11{16.379310344827587%{stroke-dashoffset: 1274}44.15708812260536%{ stroke-dashoffset: 0;}100%{ stroke-dashoffset: 0;}}@keyframes WrIREvdU_draw_12{16.85823754789272%{stroke-dashoffset: 961}44.6360153256705%{ stroke-dashoffset: 0;}100%{ stroke-dashoffset: 0;}}@keyframes WrIREvdU_draw_13{17.337164750957857%{stroke-dashoffset: 1120}45.11494252873563%{ stroke-dashoffset: 0;}100%{ stroke-dashoffset: 0;}}@keyframes WrIREvdU_draw_14{17.81609195402299%{stroke-dashoffset: 1379}45.593869731800766%{ stroke-dashoffset: 0;}100%{ stroke-dashoffset: 0;}}@keyframes WrIREvdU_draw_15{18.295019157088124%{stroke-dashoffset: 363}46.072796934865906%{ stroke-dashoffset: 0;}100%{ stroke-dashoffset: 0;}}@keyframes WrIREvdU_draw_16{18.773946360153257%{stroke-dashoffset: 706}46.55172413793103%{ stroke-dashoffset: 0;}100%{ stroke-dashoffset: 0;}}@keyframes WrIREvdU_draw_17{19.252873563218394%{stroke-dashoffset: 1798}47.03065134099617%{ stroke-dashoffset: 0;}100%{ stroke-dashoffset: 0;}}@keyframes WrIREvdU_draw_18{19.731800766283527%{stroke-dashoffset: 759}47.509578544061306%{ stroke-dashoffset: 0;}100%{ stroke-dashoffset: 0;}}@keyframes WrIREvdU_draw_19{20.21072796934866%{stroke-dashoffset: 1120}47.98850574712644%{ stroke-dashoffset: 0;}100%{ stroke-dashoffset: 0;}}@keyframes WrIREvdU_draw_20{20.689655172413794%{stroke-dashoffset: 564}48.46743295019157%{ stroke-dashoffset: 0;}100%{ stroke-dashoffset: 0;}}@keyframes WrIREvdU_draw_21{21.168582375478927%{stroke-dashoffset: 404}48.946360153256705%{ stroke-dashoffset: 0;}100%{ stroke-dashoffset: 0;}}@keyframes WrIREvdU_draw_22{21.647509578544064%{stroke-dashoffset: 1784}49.42528735632184%{ stroke-dashoffset: 0;}100%{ stroke-dashoffset: 0;}}@keyframes WrIREvdU_draw_23{22.126436781609197%{stroke-dashoffset: 443}49.90421455938698%{ stroke-dashoffset: 0;}100%{ stroke-dashoffset: 0;}}@keyframes WrIREvdU_draw_24{22.60536398467433%{stroke-dashoffset: 556}50.38314176245211%{ stroke-dashoffset: 0;}100%{ stroke-dashoffset: 0;}}@keyframes WrIREvdU_draw_25{23.084291187739463%{stroke-dashoffset: 1071}50.86206896551724%{ stroke-dashoffset: 0;}100%{ stroke-dashoffset: 0;}}@keyframes WrIREvdU_draw_26{23.5632183908046%{stroke-dashoffset: 1527}51.34099616858238%{ stroke-dashoffset: 0;}100%{ stroke-dashoffset: 0;}}@keyframes WrIREvdU_draw_27{24.042145593869733%{stroke-dashoffset: 410}51.81992337164751%{ stroke-dashoffset: 0;}100%{ stroke-dashoffset: 0;}}@keyframes WrIREvdU_draw_28{24.521072796934867%{stroke-dashoffset: 2432}52.29885057471265%{ stroke-dashoffset: 0;}100%{ stroke-dashoffset: 0;}}@keyframes WrIREvdU_draw_29{25%{stroke-dashoffset: 2420}52.77777777777778%{ stroke-dashoffset: 0;}100%{ stroke-dashoffset: 0;}}</style></svg>